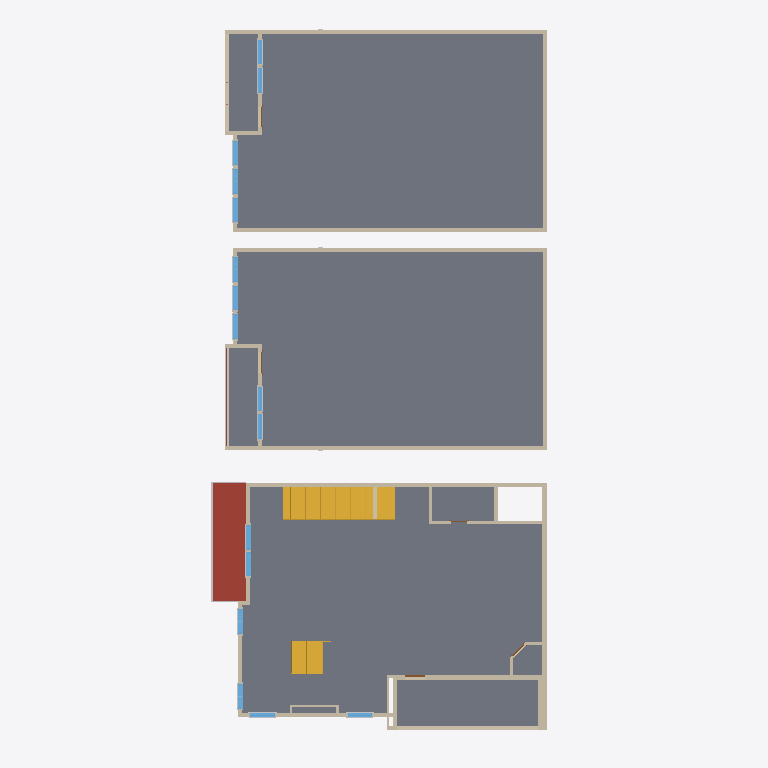
Plan cut of the same IFC building model at storey 'First Floor Ceiling' (level 3.05 m, cut at 4.45 m), seen from above with north up, elements coloured by IFC class: 37 walls (beige), 16 windows (light blue), 8 slabs (grey), 2 stairs (yellow), 1 roof (red-brown), 1 other element (light grey), 1 railing (pink), 1 door (brown). Cut surfaces are drawn darker.
Extent 12.9 m × 26.6 m × 12.8 m (x, y, z). Storeys (8): Grade at 0.00 m; First Floor at 0.30 m; First Floor Ceiling at 3.05 m; Second Floor at 3.53 m; Second Floor Ceiling at 6.58 m; Third Floor at 7.07 m; Third Floor Plate at 9.81 m; Attic at 10.30 m. Elements (433): 225 IfcWall, 102 IfcBuildingElementProxy, 30 IfcWindow, 21 IfcDoor, 21 IfcSlab, 18 IfcColumn, 8 IfcRoof, 6 IfcRailing, 2 IfcStair.

HEADER;
FILE_DESCRIPTION(('ViewDefinition [ReferenceView_V1.2]'),'2;1');
FILE_NAME('Project Number','2026-09-30T12:22:31+05:30',(''),(''),'ODA SDAI 22.12','23.0.1.318 - Exporter 23.0.1.318 - Alternate UI ','');
FILE_SCHEMA(('IFC4'));
ENDSEC;
DATA;
#105=IFCPROJECT('0PLNyqMbT0UvuVFZ1xFVtU',#20,'Project Number',$,$,'Project Name','Project Status',(#100),#97);
#156=IFCSITE('0PLNyqMbT0UvuVFZ1xFVtS',#20,'Surface:585104',$,$,#155,#153,$,.ELEMENT.,(42,21,31,181945),(-71,-3,-24,-263305),0.0,$,$);
#107=IFCBUILDING('0PLNyqMbT0UvuVFZ1xFVtV',#20,'',$,$,#16,$,'',.ELEMENT.,$,$,#106);
#110=IFCBUILDINGSTOREY('3l4DytcVj1oQdjP4noBitX',#20,'Grade',$,'Level:1/4" Head',#109,$,'Grade',.ELEMENT.,0.0);
#114=IFCBUILDINGSTOREY('3EH6gRwfD5tQa38mYIpeyO',#20,'First Floor',$,'Level:1/4" Head',#113,$,'First Floor',.ELEMENT.,1.0);
#118=IFCBUILDINGSTOREY('3l4DytcVj1oQdjP4noBirm',#20,'First Floor Ceiling',$,'Level:1/4" Head',#117,$,'First Floor Ceiling',.ELEMENT.,10.0);
#122=IFCBUILDINGSTOREY('3EH6gRwfD5tQa38mYIpeIP',#20,'Second Floor',$,'Level:1/4" Head',#121,$,'Second Floor',.ELEMENT.,11.59375);
#126=IFCBUILDINGSTOREY('3l4DytcVj1oQdjP4noBino',#20,'Second Floor Ceiling',$,'Level:1/4" Head',#125,$,'Second Floor Ceiling',.ELEMENT.,21.59375);
#130=IFCBUILDINGSTOREY('3l4DytcVj1oQdjP4noBipE',#20,'Third Floor',$,'Level:1/4" Head',#129,$,'Third Floor',.ELEMENT.,23.1875);
#134=IFCBUILDINGSTOREY('0TnFRX5gL78higW8cjwER2',#20,'Third Floor Plate',$,'Level:1/4" Head',#133,$,'Third Floor Plate',.ELEMENT.,32.1875);
#138=IFCBUILDINGSTOREY('1ep4v2lpvBmRdS9v74LVKg',#20,'Attic',$,'Level:1/4" Head',#137,$,'Attic',.ELEMENT.,33.78125);
#19797=IFCSLAB('1mK0g8rMrFKePqNzNyY_uN',#20,'Floor:Generic -16":686113',$,'Floor:Generic -16"',#19784,#19796,'686113',.FLOOR.);
#3061=IFCSLAB('2UzXX1WXrCmwAD86NqllGt',#20,'Floor:Generic -16":590197',$,'Floor:Generic -16"',#3048,#3060,'590197',.FLOOR.);
#11908=IFCSLAB('0P909tqBbBFwuKXq0F4wG9',#20,'Floor:Generic -16":665035',$,'Floor:Generic -16"',#11895,#11907,'665035',.FLOOR.);
#11273=IFCSLAB('2d8hALxjr1cAvEeLbVxAN0',#20,'Floor:Generic -16":656885',$,'Floor:Generic -16"',#11260,#11272,'656885',.FLOOR.);
#11724=IFCROOF('3JjPwdEazDPvQB8QeGe4A7',#20,'Basic Roof:Wood Rafter 6" - Asphalt Shingle 2:657512',$,'Basic Roof:Wood Rafter 6" - Asphalt Shingle 2',#11722,$,'657512',.NOTDEFINED.);
#9446=IFCSTAIR('0Tc33Exf983eOxPTIXRSmo',#20,'Assembled Stair:Stair:653185',$,'Assembled Stair:Residential - Closed 2 Sides',#9445,$,'653185',.STRAIGHT_RUN_STAIR.);
#2993=IFCSLAB('2UzXX1WXrCmwAD86NqllLu',#20,'Floor:Generic -16":589882',$,'Floor:Generic -16"',#2977,#2992,'589882',.FLOOR.);
#19746=IFCSLAB('1mK0g8rMrFKePqNzNyY_ui',#20,'Floor:Generic -16":686106',$,'Floor:Generic -16"',#19733,#19745,'686106',.FLOOR.);
#17000=IFCWALL('3wa2epUR12h9wHcOxEiTK6',#20,'Basic Wall:Generic - 6" siding 2:682616',$,'Basic Wall:Generic - 6" siding 2',#16987,#16999,'682616',.NOTDEFINED.);
#22783=IFCWALL('1mK0g8rMrFKePqLzVyY_wK',#20,'Basic Wall:Generic - 6" siding 2:686242',$,'Basic Wall:Generic - 6" siding 2',#22770,#22782,'686242',.NOTDEFINED.);
#2278=IFCWALL('3l4DytcVj1oQdjR4voBi8f',#20,'Basic Wall:Generic - 6":588648',$,'Basic Wall:Generic - 6"',#2265,#2277,'588648',.NOTDEFINED.);
#19039=IFCWALL('1mK0g8rMrFKePqLzVyY_uY',#20,'Basic Wall:Generic - 6":686100',$,'Basic Wall:Generic - 6"',#19026,#19038,'686100',.NOTDEFINED.);
#9403=IFCWALL('0Tc33Exf983eOxRTQXRSqn',#20,'Basic Wall:Generic - 6":652930',$,'Basic Wall:Generic - 6"',#9384,#9402,'652930',.NOTDEFINED.);
#11959=IFCSLAB('29kbtIpYv2i9PpKBERgC_g',#20,'Floor:Generic - 6":665623',$,'Floor:Generic - 6"',#11946,#11958,'665623',.FLOOR.);
#12391=IFCSLAB('1t_LX5A899qP58qLuHdMmy',#20,'Floor:Generic - 6":665711',$,'Floor:Generic - 6"',#12378,#12390,'665711',.FLOOR.);
#11997=IFCSTAIR('1t_LX5A899qP58qLuHdMnl',#20,'Assembled Stair:Stair:665660',$,'Assembled Stair:Residential - Closed 2 Sides',#11996,$,'665660',.STRAIGHT_RUN_STAIR.);
#9305=IFCWALL('0Tc33Exf983eOxRTQXRSzE',#20,'Basic Wall:Generic - 6" siding 1:652541',$,'Basic Wall:Generic - 6" siding 1',#9272,#9304,'652541',.NOTDEFINED.);
#2470=IFCWALL('3l4DytcVj1oQdjR4voBiN1',#20,'Basic Wall:Generic - 6" siding 1:588928',$,'Basic Wall:Generic - 6" siding 1',#2437,#2469,'588928',.NOTDEFINED.);
#19229=IFCWALL('1mK0g8rMrFKePqLzVyY_uZ',#20,'Basic Wall:Generic - 6" siding 1:686101',$,'Basic Wall:Generic - 6" siding 1',#19196,#19228,'686101',.NOTDEFINED.);
#8762=IFCWALL('0Tc33Exf983eOxRTQXRSeh',#20,'Basic Wall:Generic - 6" siding 2:651672',$,'Basic Wall:Generic - 6" siding 2',#8737,#8761,'651672',.NOTDEFINED.);
#23909=IFCWALL('1mK0g8rMrFKePqNzNyY_Y8',#20,'Basic Wall:Generic - 6" siding 3:687806',$,'Basic Wall:Generic - 6" siding 3',#23897,#23908,'687806',.NOTDEFINED.);
#7912=IFCWALL('0Tc33Exf983eOxRTQXRTSi',#20,'Basic Wall:Generic - 6" siding 2:650399',$,'Basic Wall:Generic - 6" siding 2',#7871,#7911,'650399',.NOTDEFINED.);
#20802=IFCWALL('1mK0g8rMrFKePqNzNyY_u8',#20,'Basic Wall:Generic - 6" siding 3:686142',$,'Basic Wall:Generic - 6" siding 3',#20790,#20801,'686142',.NOTDEFINED.);
#26556=IFCBUILDINGELEMENTPROXY('16ZisF_oHFg9UemFGzY27P',#20,'Fascia:Fascia-Flat 1x12:693483',$,'Fascia:Fascia-Flat 1x12',#26515,#26555,'693483',.NOTDEFINED.);
#4098=IFCWALL('20mTiIOK12PArGBiK1WUh3',#20,'Basic Wall:Generic - 6" siding 3:594847',$,'Basic Wall:Generic - 6" siding 3',#4083,#4097,'594847',.NOTDEFINED.);
#10129=IFCWALL('2d8hALxjr1cAvEgLjVxrow',#20,'Basic Wall:Generic - 4":654479',$,'Basic Wall:Generic - 4"',#10103,#10128,'654479',.NOTDEFINED.);
#7492=IFCWALL('0Tc33Exf983eOxPTIXRT7I',#20,'Basic Wall:Generic - 6" siding 1:649825',$,'Basic Wall:Generic - 6" siding 1',#7461,#7491,'649825',.NOTDEFINED.);
#7767=IFCWALL('0Tc33Exf983eOxRTQXRT05',#20,'Basic Wall:Generic - 6" siding 2:650166',$,'Basic Wall:Generic - 6" siding 2',#7726,#7766,'650166',.NOTDEFINED.);
#9168=IFCWALL('0Tc33Exf983eOxRTQXRS$a',#20,'Basic Wall:Generic - 6" siding 1:652375',$,'Basic Wall:Generic - 6" siding 1',#9135,#9167,'652375',.NOTDEFINED.);
#8894=IFCWALL('0Tc33Exf983eOxRTQXRSWu',#20,'Basic Wall:Generic - 6" siding 2:652171',$,'Basic Wall:Generic - 6" siding 2',#8861,#8893,'652171',.NOTDEFINED.);
#8652=IFCWALL('0Tc33Exf983eOxRTQXRTIL',#20,'Basic Wall:Generic - 6" siding 2:651046',$,'Basic Wall:Generic - 6" siding 2',#8639,#8651,'651046',.NOTDEFINED.);
#10266=IFCWALL('2d8hALxjr1cAvEgLjVxrre',#20,'Basic Wall:Generic - 6":654685',$,'Basic Wall:Generic - 6"',#10233,#10265,'654685',.NOTDEFINED.);
#2782=IFCWALL('3l4DytcVj1oQdjR4voBiOM',#20,'Basic Wall:Generic - 6" siding 2:589655',$,'Basic Wall:Generic - 6" siding 2',#2769,#2781,'589655',.NOTDEFINED.);
#19539=IFCWALL('1mK0g8rMrFKePqLzVyY_uX',#20,'Basic Wall:Generic - 6" siding 2:686103',$,'Basic Wall:Generic - 6" siding 2',#19526,#19538,'686103',.NOTDEFINED.);
#2619=IFCWALL('3l4DytcVj1oQdjR4voBiVP',#20,'Basic Wall:Generic - 6" siding 2:589464',$,'Basic Wall:Generic - 6" siding 2',#2574,#2618,'589464',.NOTDEFINED.);
#5632=IFCWALL('00YwqUlfT8ugIjPl$cr9kl',#20,'Basic Wall:Generic - 6" siding 2:627678',$,'Basic Wall:Generic - 6" siding 2',#5595,#5631,'627678',.NOTDEFINED.);
#19378=IFCWALL('1mK0g8rMrFKePqLzVyY_uW',#20,'Basic Wall:Generic - 6" siding 2:686102',$,'Basic Wall:Generic - 6" siding 2',#19333,#19377,'686102',.NOTDEFINED.);
#4430=IFCWINDOW('2Kd_RipNHFkx3Kxea3BKYX',#20,'Window-Double-Hung:30" x 46":595273',$,'Window-Double-Hung:30" x 46"',#30216,#4426,'595273',5.999999999999982,2.9999999999999982,.WINDOW.,.NOTDEFINED.,$);
#11060=IFCWINDOW('2d8hALxjr1cAvEeLbVxA68',#20,'Window-Double-Hung:30" x 46":655805',$,'Window-Double-Hung:30" x 46"',#30420,#11056,'655805',5.999999999999982,3.0000000000000036,.WINDOW.,.NOTDEFINED.,$);
#4388=IFCWINDOW('2Kd_RipNHFkx3Kxea3BKZz',#20,'Window-Double-Hung:30" x 46":595221',$,'Window-Double-Hung:30" x 46"',#30196,#4384,'595221',5.999999999999982,2.9999999999999982,.WINDOW.,.NOTDEFINED.,$);
#20969=IFCWINDOW('1mK0g8rMrFKePqNzNyY_v_',#20,'Window-Double-Hung:30" x 46":686152',$,'Window-Double-Hung:30" x 46"',#31024,#20965,'686152',5.999999999999982,3.0000000000000036,.WINDOW.,.NOTDEFINED.,$);
#10975=IFCWINDOW('2d8hALxjr1cAvEeLbVxA1U',#20,'Window-Double-Hung:30" x 46":655467',$,'Window-Double-Hung:30" x 46"',#30482,#10971,'655467',5.999999999999982,3.0,.WINDOW.,.NOTDEFINED.,$);
#11018=IFCWINDOW('2d8hALxjr1cAvEeLbVxA3L',#20,'Window-Double-Hung:30" x 46":655584',$,'Window-Double-Hung:30" x 46"',#30502,#11014,'655584',5.999999999999982,3.0000000000000036,.WINDOW.,.NOTDEFINED.,$);
#4293=IFCWINDOW('2Kd_RipNHFkx3Kxea3BKb7',#20,'Window-Double-Hung:30" x 46":595119',$,'Window-Double-Hung:30" x 46"',#30176,#4289,'595119',5.999999999999982,2.9999999999999982,.WINDOW.,.NOTDEFINED.,$);
#21015=IFCWINDOW('1mK0g8rMrFKePqNzNyY_v$',#20,'Window-Double-Hung:30" x 46":686153',$,'Window-Double-Hung:30" x 46"',#31044,#21011,'686153',5.999999999999982,3.0000000000000036,.WINDOW.,.NOTDEFINED.,$);
#21057=IFCWINDOW('1mK0g8rMrFKePqNzNyY_vy',#20,'Window-Double-Hung:30" x 46":686154',$,'Window-Double-Hung:30" x 46"',#31064,#21053,'686154',5.999999999999982,3.0000000000000036,.WINDOW.,.NOTDEFINED.,$);
#24235=IFCWINDOW('0hLyZKcWX0WuQPLKfW9kqA',#20,'Window-Double-Hung:30" x 46":690301',$,'Window-Double-Hung:30" x 46"',#30462,#24231,'690301',5.999999999999982,3.0,.WINDOW.,.NOTDEFINED.,$);
#10017=IFCWALL('2d8hALxjr1cAvEgLjVxrkM',#20,'Basic Wall:Generic - 4":654243',$,'Basic Wall:Generic - 4"',#9984,#10016,'654243',.NOTDEFINED.);
#10933=IFCWINDOW('2d8hALxjr1cAvEeLbVxr$6',#20,'Window-Double-Hung:30" x 46":655347',$,'Window-Double-Hung:30" x 46"',#30542,#10929,'655347',5.999999999999982,2.9999999999999982,.WINDOW.,.NOTDEFINED.,$);
#17969=IFCWINDOW('1mK0g8rMrFKePqNzNyY_KF',#20,'Window-Double-Hung:30" x 46":684857',$,'Window-Double-Hung:30" x 46"',#30116,#17965,'684857',5.999999999999982,2.999999999999999,.WINDOW.,.NOTDEFINED.,$);
#23554=IFCWINDOW('1mK0g8rMrFKePqNzNyY_w1',#20,'Window-Double-Hung:30" x 46":686263',$,'Window-Double-Hung:30" x 46"',#30944,#23550,'686263',5.999999999999982,3.0,.WINDOW.,.NOTDEFINED.,$);
#28279=IFCRAILING('20mTiIOK12PArGBiK1WVVT',#20,'Railing:Handrail - Pipe:593537',$,'Railing:Handrail - Pipe',#28196,#28278,'593537',.NOTDEFINED.);
#8049=IFCWALL('0Tc33Exf983eOxRTQXRTKt',#20,'Basic Wall:Generic - 4":650884',$,'Basic Wall:Generic - 4"',#8016,#8048,'650884',.NOTDEFINED.);
#10887=IFCWINDOW('2d8hALxjr1cAvEeLbVxr_w',#20,'Window-Double-Hung:30" x 46":655247',$,'Window-Double-Hung:30" x 46"',#30522,#10883,'655247',5.999999999999982,2.9999999999999987,.WINDOW.,.NOTDEFINED.,$);
#17924=IFCWINDOW('1mK0g8rMrFKePqNzNyY_KY',#20,'Window-Double-Hung:30" x 46":684820',$,'Window-Double-Hung:30" x 46"',#30096,#17920,'684820',5.999999999999982,2.9999999999999987,.WINDOW.,.NOTDEFINED.,$);
#23596=IFCWINDOW('1mK0g8rMrFKePqNzNyY_wE',#20,'Window-Double-Hung:30" x 46":686264',$,'Window-Double-Hung:30" x 46"',#30964,#23592,'686264',5.999999999999982,3.0,.WINDOW.,.NOTDEFINED.,$);
#11543=IFCWALL('2d8hALxjr1cAvEgLjVxAV8',#20,'Basic Wall:Generic - 4":657405',$,'Basic Wall:Generic - 4"',#11510,#11542,'657405',.NOTDEFINED.);
#21676=IFCWALL('1mK0g8rMrFKePqLzVyY_vY',#20,'Basic Wall:Generic - 6" siding 1:686164',$,'Basic Wall:Generic - 6" siding 1',#21631,#21675,'686164',.NOTDEFINED.);
#5212=IFCWALL('30rLuYy0b3ARuGeOLBQgdk',#20,'Basic Wall:Generic - 6" siding 1:622014',$,'Basic Wall:Generic - 6" siding 1',#5167,#5211,'622014',.NOTDEFINED.);
#2545=IFCWALL('3l4DytcVj1oQdjR4roBiVP',#20,'Basic Wall:Generic - 6" siding 2:589464',$,'Basic Wall:Generic - 6" siding 2',#2513,#2544,'589464',.NOTDEFINED.);
#8708=IFCWALL('0Tc33Exf983eOxRTMXRSeh',#20,'Basic Wall:Generic - 6" siding 2:651672',$,'Basic Wall:Generic - 6" siding 2',#8695,#8707,'651672',.NOTDEFINED.);
#19304=IFCWALL('1mK0g8rMrFKePqLzJyY_uW',#20,'Basic Wall:Generic - 6" siding 2:686102',$,'Basic Wall:Generic - 6" siding 2',#19272,#19303,'686102',.NOTDEFINED.);
#10583=IFCWALL('2d8hALxjr1cAvEgLjVxrw$',#20,'Basic Wall:Generic - 4":654986',$,'Basic Wall:Generic - 4"',#10548,#10582,'654986',.NOTDEFINED.);
#10405=IFCWALL('2d8hALxjr1cAvEgLjVxru3',#20,'Basic Wall:Generic - 4":654902',$,'Basic Wall:Generic - 4"',#10370,#10404,'654902',.NOTDEFINED.);
#7623=IFCWALL('0Tc33Exf983eOxRTQXRT5Q',#20,'Basic Wall:Generic - 6" siding 2:649961',$,'Basic Wall:Generic - 6" siding 2',#7590,#7622,'649961',.NOTDEFINED.);
#8324=IFCWALL('0Tc33Exf983eOxRTQXRTKU',#20,'Basic Wall:Generic - 6" siding 3:650925',$,'Basic Wall:Generic - 6" siding 3',#8291,#8323,'650925',.NOTDEFINED.);
#11137=IFCDOOR('2d8hALxjr1cAvEeLbVxAKQ',#20,'Single-Flush:30" x 96":656687',$,'Single-Flush:30" x 96"',#30582,#11133,'656687',8.0,2.499999999999999,.DOOR.,.NOTDEFINED.,$);
ENDSEC;
